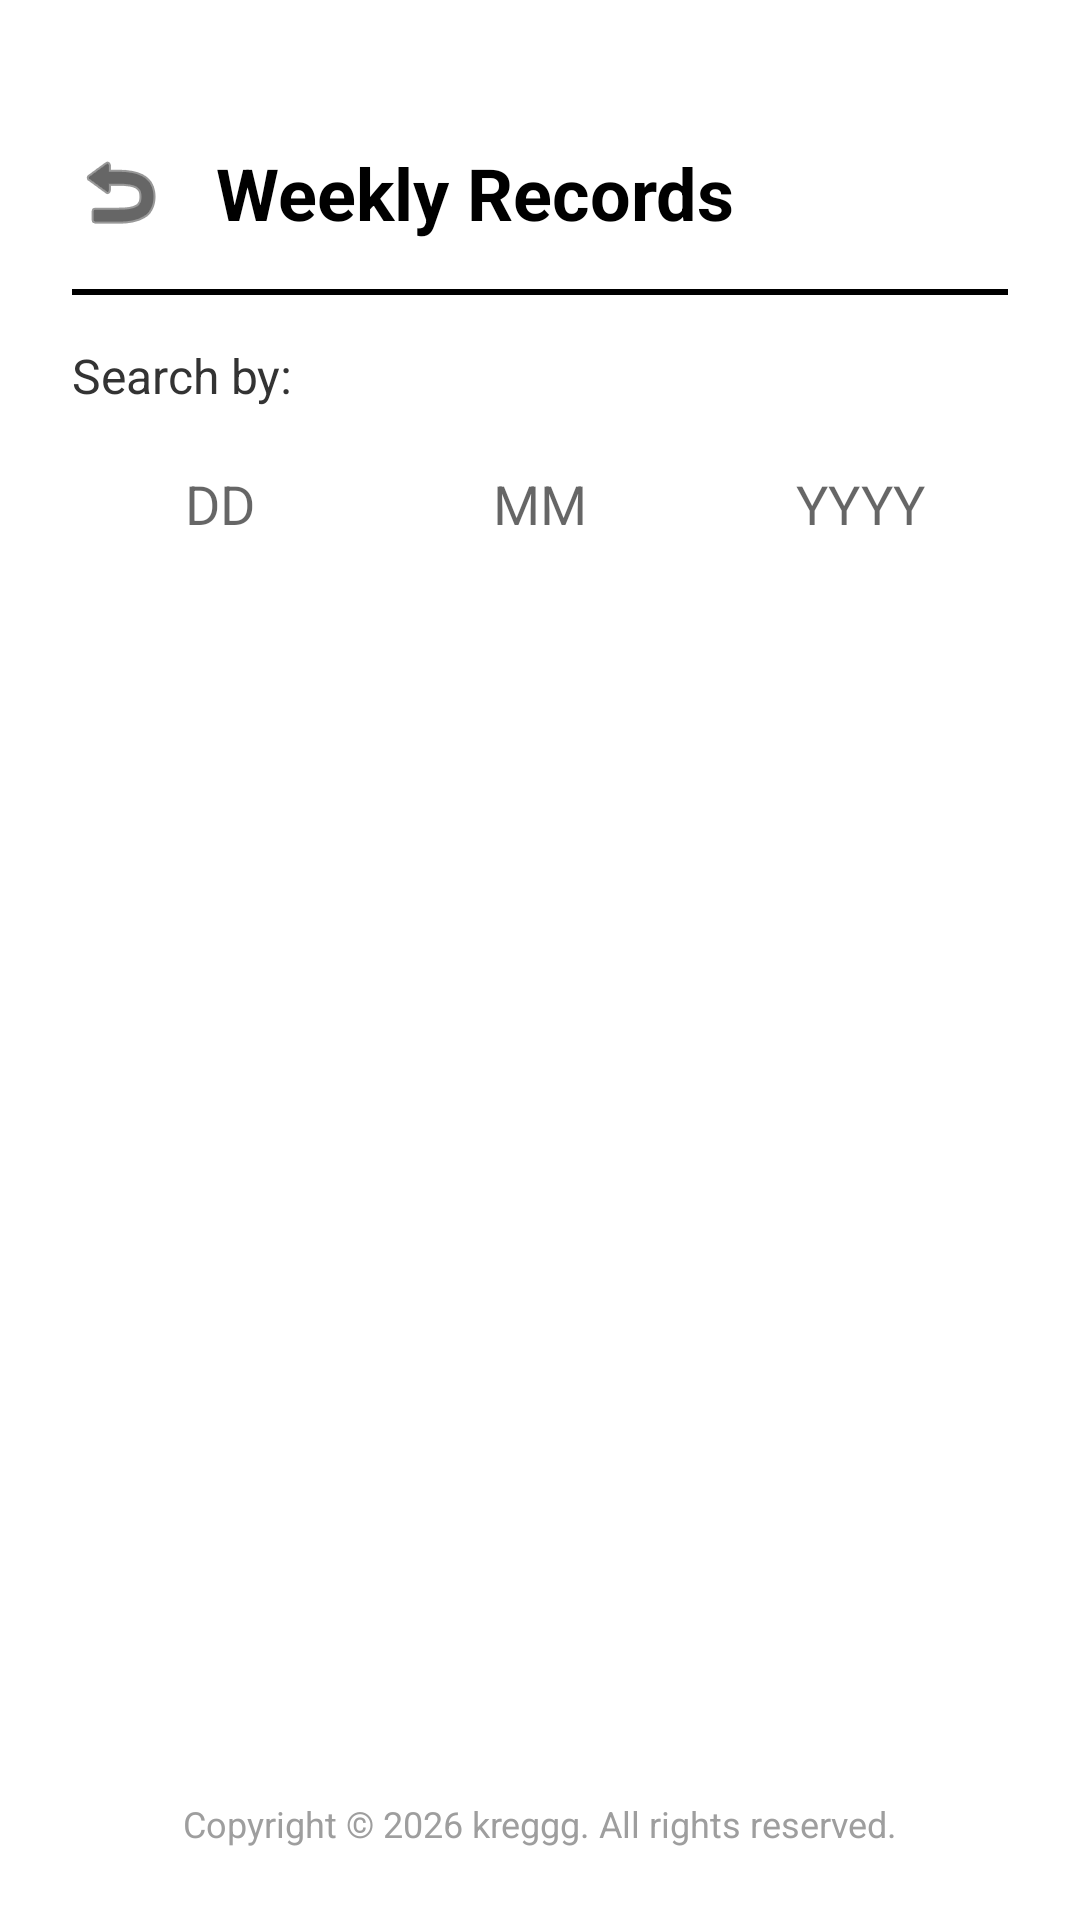

Android layout source for this screen:
<!-- AndroidManifest.xml: application theme Theme.FinancialTracker -->
<!-- res/layout/weekly_records_activity.xml -->
<?xml version="1.0" encoding="utf-8"?>
<androidx.constraintlayout.widget.ConstraintLayout xmlns:android="http://schemas.android.com/apk/res/android"
    xmlns:app="http://schemas.android.com/apk/res-auto"
    android:layout_width="match_parent"
    android:layout_height="match_parent"
    android:background="#FFFFFF"
    android:padding="24dp">

    <ImageView
        android:id="@+id/btnBackWeekly"
        android:layout_width="32dp"
        android:layout_height="32dp"
        android:layout_marginTop="24dp"
        android:background="?attr/selectableItemBackgroundBorderless"
        android:clickable="true"
        android:focusable="true"
        android:src="@android:drawable/ic_menu_revert"
        app:layout_constraintStart_toStartOf="parent"
        app:layout_constraintTop_toTopOf="parent"
        app:tint="#000000" />

    <TextView
        android:id="@+id/tvWeeklyTitle"
        android:layout_width="wrap_content"
        android:layout_height="wrap_content"
        android:layout_marginStart="16dp"
        android:text="Weekly Records"
        android:textColor="#000000"
        android:textSize="24sp"
        android:textStyle="bold"
        app:layout_constraintBottom_toBottomOf="@id/btnBackWeekly"
        app:layout_constraintStart_toEndOf="@id/btnBackWeekly"
        app:layout_constraintTop_toTopOf="@id/btnBackWeekly" />

    <View
        android:id="@+id/weeklyHeaderDivider"
        android:layout_width="0dp"
        android:layout_height="2dp"
        android:layout_marginTop="16dp"
        android:background="#000000"
        app:layout_constraintEnd_toEndOf="parent"
        app:layout_constraintStart_toStartOf="parent"
        app:layout_constraintTop_toBottomOf="@id/tvWeeklyTitle" />

    <TextView
        android:id="@+id/tvSearchBy"
        android:layout_width="wrap_content"
        android:layout_height="wrap_content"
        android:layout_marginTop="16dp"
        android:text="Search by:"
        android:textColor="#333333"
        android:textSize="16sp"
        app:layout_constraintStart_toStartOf="parent"
        app:layout_constraintTop_toBottomOf="@id/weeklyHeaderDivider" />

    <LinearLayout
        android:id="@+id/llSearchInputs"
        android:layout_width="match_parent"
        android:layout_height="wrap_content"
        android:layout_marginTop="8dp"
        android:orientation="horizontal"
        android:weightSum="3"
        app:layout_constraintTop_toBottomOf="@id/tvSearchBy">

        <EditText
            android:id="@+id/etSearchDay"
            android:layout_width="0dp"
            android:layout_height="48dp"
            android:layout_marginEnd="8dp"
            android:layout_weight="1"
            android:background="@drawable/rounded_edittext"
            android:gravity="center"
            android:hint="DD"
            android:inputType="number"
            android:maxLength="2"
            android:textColor="#000000" />

        <EditText
            android:id="@+id/etSearchMonth"
            android:layout_width="0dp"
            android:layout_height="48dp"
            android:layout_marginEnd="8dp"
            android:layout_weight="1"
            android:background="@drawable/rounded_edittext"
            android:gravity="center"
            android:hint="MM"
            android:inputType="number"
            android:maxLength="2"
            android:textColor="#000000" />

        <EditText
            android:id="@+id/etSearchYear"
            android:layout_width="0dp"
            android:layout_height="48dp"
            android:layout_weight="1"
            android:background="@drawable/rounded_edittext"
            android:gravity="center"
            android:hint="YYYY"
            android:inputType="number"
            android:maxLength="4"
            android:textColor="#000000" />
    </LinearLayout>

    <androidx.recyclerview.widget.RecyclerView
        android:id="@+id/rvWeeklyRecords"
        android:layout_width="0dp"
        android:layout_height="0dp"
        android:layout_marginTop="16dp"
        android:layout_marginBottom="16dp"
        app:layoutManager="androidx.recyclerview.widget.LinearLayoutManager"
        app:layout_constraintBottom_toTopOf="@id/tvCopyrightWeekly"
        app:layout_constraintEnd_toEndOf="parent"
        app:layout_constraintStart_toStartOf="parent"
        app:layout_constraintTop_toBottomOf="@id/llSearchInputs" />

    <TextView
        android:id="@+id/tvCopyrightWeekly"
        android:layout_width="wrap_content"
        android:layout_height="wrap_content"
        android:text="Copyright © 2026 kreggg. All rights reserved."
        android:textColor="#9E9E9E"
        android:textSize="12sp"
        app:layout_constraintBottom_toBottomOf="parent"
        app:layout_constraintEnd_toEndOf="parent"
        app:layout_constraintStart_toStartOf="parent" />

</androidx.constraintlayout.widget.ConstraintLayout>
<!-- resources referenced by this layout -->
<resources>
  <style name="Theme.FinancialTracker" parent="Theme.MaterialComponents.DayNight.NoActionBar">
          <item name="colorPrimary">@color/purple_500</item>
          <item name="colorPrimaryVariant">@color/purple_700</item>
          <item name="colorOnPrimary">@color/white</item>
          
          <item name="colorSecondary">@color/teal_200</item>
          <item name="colorSecondaryVariant">@color/teal_700</item>
          <item name="colorOnSecondary">@color/black</item>
          
          <item name="android:statusBarColor">?attr/colorPrimaryVariant</item>
          
          <item name="android:forceDarkAllowed">true</item>
          <item name="materialButtonStyle">@style/Widget.App.Button</item>
      </style>
  <style name="Widget.App.Button" parent="Widget.MaterialComponents.Button">
          <item name="android:textColor">@color/white</item>
      </style>
  <!-- not gathered from this repository: default colours our renderer supplied (Android Studio template values) -->
  <color name="purple_500">#FF6200EE</color>
  <color name="purple_700">#FF3700B3</color>
  <color name="teal_200">#FF03DAC5</color>
  <color name="teal_700">#FF018786</color>
  <color name="black">#FF000000</color>
  <color name="white">#FFFFFFFF</color>
</resources>
